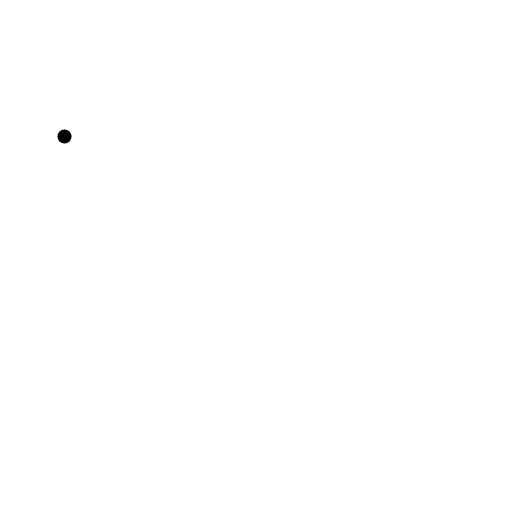
t = 0.00 s
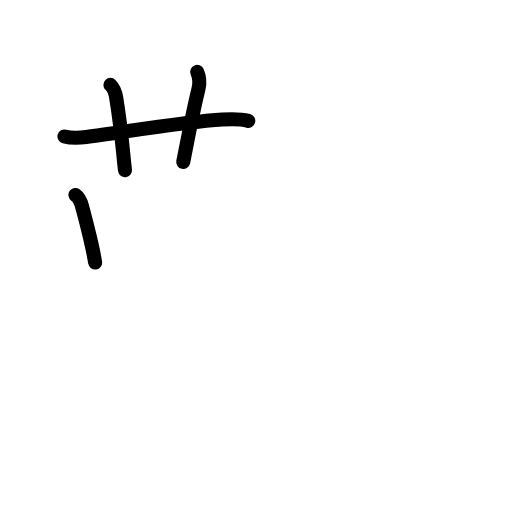
t = 3.58 s
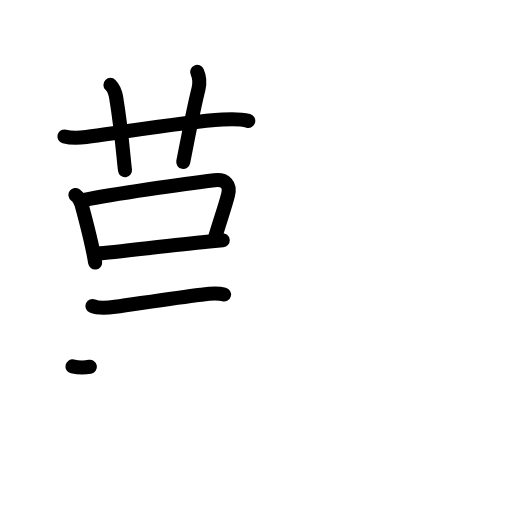
t = 7.25 s
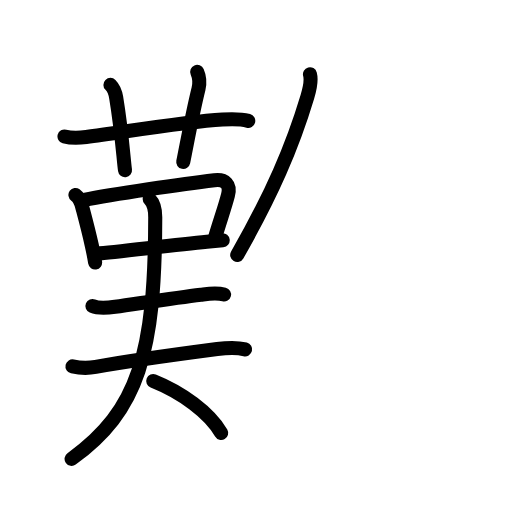
t = 10.88 s
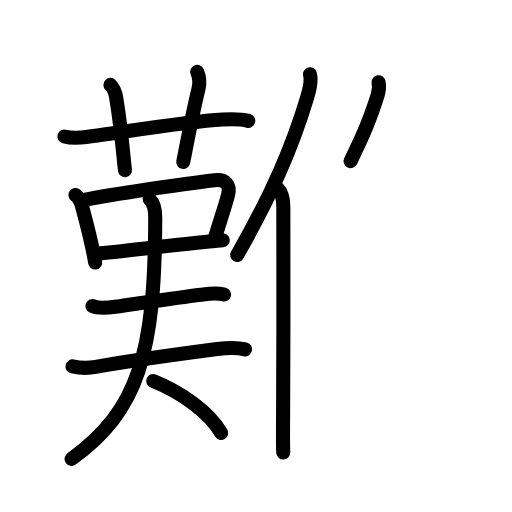
t = 12.88 s
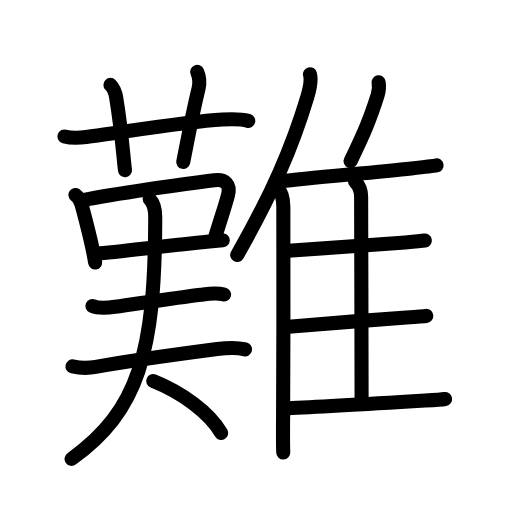
t = 18.00 s

The animated SVG that drew these frames (rendered in a browser with its animation timeline set to each time). Animation: 58 SMIL elements (animate=58); one cycle of 18.00 s.

<?xml version="1.0" encoding="UTF-8"?>
<!--
AniKanjiVG is licensed by CC-BY-SA Paul C. Sommerhoff (https://bitbucket.org/sommerhoff/anikanjivg).
AniKanjiVG uses KanjiVG which is licensed by CC-BY-SA Ulrich Apel (http://kanjivg.tagaini.net).
See also http://creativecommons.org/licenses/by-sa/3.0/
-->
<svg xmlns:kvg='http://kanjivg.tagaini.net' xmlns='http://www.w3.org/2000/svg' width='109' height='109' viewBox='0 0 109 109' style='fill:none;stroke:#000000;stroke-width:3;stroke-linecap:round;stroke-linejoin:round;' id="kvg:kanji_096e3"><g id="kvg:096e3" kvg:element="難"><g id="kvg:096e3-g1" kvg:position="left"><g id="kvg:096e3-g2" kvg:element="艹" kvg:variant="true" kvg:original="艸"><path id="kvg:096e3-s1" kvg:type="㇐" d="M13.73,29.05c1.64,0.45,3.1,0.33,4.63,0.13c8.35-1.09,20.7-3.24,29.01-3.73c1.83-0.11,3.69-0.2,5.48,0.28"><animate attributeName="d" begin="0.0s" dur="0.3333333333333333s" from="M13.73,29.05C13.73,29.05,13.73,29.05,13.73,29.05" to="M13.73,29.05c1.64,0.45,3.1,0.33,4.63,0.13" />
<animate attributeName="d" begin="0.3333333333333333s" dur="0.3333333333333333s" from="M13.73,29.05c1.64,0.45,3.1,0.33,4.63,0.13c0,0,0,0,0,0,0" to="M13.73,29.05c1.64,0.45,3.1,0.33,4.63,0.13c8.35-1.09,20.7-3.24,29.01-3.73" />
<animate attributeName="d" begin="0.6666666666666666s" dur="0.3333333333333333s" from="M13.73,29.05c1.64,0.45,3.1,0.33,4.63,0.13c8.35-1.09,20.7-3.24,29.01-3.73c0,0,0,0,0,0,0" to="M13.73,29.05c1.64,0.45,3.1,0.33,4.63,0.13c8.35-1.09,20.7-3.24,29.01-3.73c1.83-0.11,3.69-0.2,5.48,0.28" />
</path>
<path id="kvg:096e3-s2" kvg:type="㇑a" d="M23.51,18.07c0.77,0.77,1.09,1.9,1.22,2.69c1.2,7.31,1.54,12.82,1.88,15.47"><animate attributeName="d" begin="1.0s" dur="0.5s" from="M23.51,18.07C23.51,18.07,23.51,18.07,23.51,18.07" to="M23.51,18.07c0.77,0.77,1.09,1.9,1.22,2.69" />
<animate attributeName="d" begin="1.5s" dur="0.5s" from="M23.51,18.07c0.77,0.77,1.09,1.9,1.22,2.69c0,0,0,0,0,0,0" to="M23.51,18.07c0.77,0.77,1.09,1.9,1.22,2.69c1.2,7.31,1.54,12.82,1.88,15.47" />
<animate attributeName="d" begin="0s" dur="1.0s" from="M-100,-100" to="M-100,-100" />
</path>
<path id="kvg:096e3-s3" kvg:type="㇑a" d="M41.98,15.31c0.45,1.04,0.6,2.28,0.28,3.6C41,24,40.12,28.88,39.01,34.48"><animate attributeName="d" begin="2.0s" dur="0.5s" from="M41.98,15.31C41.98,15.31,41.98,15.31,41.98,15.31" to="M41.98,15.31c0.45,1.04,0.6,2.28,0.28,3.6" />
<animate attributeName="d" begin="2.5s" dur="0.5s" from="M41.98,15.31c0.45,1.04,0.6,2.28,0.28,3.6c0,0,0,0,0,0,0" to="M41.98,15.31c0.45,1.04,0.6,2.28,0.28,3.6C41,24,40.12,28.88,39.01,34.48" />
<animate attributeName="d" begin="0s" dur="2.0s" from="M-100,-100" to="M-100,-100" />
</path>
</g>
<g id="kvg:096e3-g3" kvg:element="口"><path id="kvg:096e3-s4" kvg:type="㇑" d="M16.06,41.5c0.69,0.5,1.07,1.13,1.4,2.39c0.56,2.13,1.34,5,2.07,8.29c0.29,1.3,0.54,2.56,0.72,3.7"><animate attributeName="d" begin="3.0s" dur="0.3333333333333333s" from="M16.06,41.5C16.06,41.5,16.06,41.5,16.06,41.5" to="M16.06,41.5c0.69,0.5,1.07,1.13,1.4,2.39" />
<animate attributeName="d" begin="3.3333333333333335s" dur="0.3333333333333333s" from="M16.06,41.5c0.69,0.5,1.07,1.13,1.4,2.39c0,0,0,0,0,0,0" to="M16.06,41.5c0.69,0.5,1.07,1.13,1.4,2.39c0.56,2.13,1.34,5,2.07,8.29" />
<animate attributeName="d" begin="3.6666666666666665s" dur="0.3333333333333333s" from="M16.06,41.5c0.69,0.5,1.07,1.13,1.4,2.39c0.56,2.13,1.34,5,2.07,8.29c0,0,0,0,0,0,0" to="M16.06,41.5c0.69,0.5,1.07,1.13,1.4,2.39c0.56,2.13,1.34,5,2.07,8.29c0.29,1.3,0.54,2.56,0.72,3.7" />
<animate attributeName="d" begin="0s" dur="3.0s" from="M-100,-100" to="M-100,-100" />
</path>
<path id="kvg:096e3-s5" kvg:type="㇕b" d="M17.91,42.58c5.95-1.22,21.39-3.45,27.72-4.2c2.32-0.28,3.5,0.87,2.9,3.2c-0.73,2.83-1.69,5.35-2.8,9.19"><animate attributeName="d" begin="4.0s" dur="0.3333333333333333s" from="M17.91,42.58C17.91,42.58,17.91,42.58,17.91,42.58" to="M17.91,42.58c5.95-1.22,21.39-3.45,27.72-4.2" />
<animate attributeName="d" begin="4.333333333333333s" dur="0.3333333333333333s" from="M17.91,42.58c5.95-1.22,21.39-3.45,27.72-4.2c0,0,0,0,0,0,0" to="M17.91,42.58c5.95-1.22,21.39-3.45,27.72-4.2c2.32-0.28,3.5,0.87,2.9,3.2" />
<animate attributeName="d" begin="4.666666666666667s" dur="0.3333333333333333s" from="M17.91,42.58c5.95-1.22,21.39-3.45,27.72-4.2c2.32-0.28,3.5,0.87,2.9,3.2c0,0,0,0,0,0,0" to="M17.91,42.58c5.95-1.22,21.39-3.45,27.72-4.2c2.32-0.28,3.5,0.87,2.9,3.2c-0.73,2.83-1.69,5.35-2.8,9.19" />
<animate attributeName="d" begin="0s" dur="4.0s" from="M-100,-100" to="M-100,-100" />
</path>
<path id="kvg:096e3-s6" kvg:type="㇐b" d="M20.66,54.01c3.95-0.34,16.03-1.79,23.38-2.52c1.28-0.13,2.42-0.24,3.37-0.33"><animate attributeName="d" begin="5.0s" dur="0.5s" from="M20.66,54.01C20.66,54.01,20.66,54.01,20.66,54.01" to="M20.66,54.01c3.95-0.34,16.03-1.79,23.38-2.52" />
<animate attributeName="d" begin="5.5s" dur="0.5s" from="M20.66,54.01c3.95-0.34,16.03-1.79,23.38-2.52c0,0,0,0,0,0,0" to="M20.66,54.01c3.95-0.34,16.03-1.79,23.38-2.52c1.28-0.13,2.42-0.24,3.37-0.33" />
<animate attributeName="d" begin="0s" dur="5.0s" from="M-100,-100" to="M-100,-100" />
</path>
</g>
<g id="kvg:096e3-g4" kvg:element="夫"><path id="kvg:096e3-s7" kvg:type="㇐" d="M19.68,65.16c1.33,0.56,3.43,0.36,4.83,0.16c5.15-0.73,12.85-1.94,18.25-2.59c1.69-0.2,3.27-0.46,4.94-0.03"><animate attributeName="d" begin="6.0s" dur="0.3333333333333333s" from="M19.68,65.16C19.68,65.16,19.68,65.16,19.68,65.16" to="M19.68,65.16c1.33,0.56,3.43,0.36,4.83,0.16" />
<animate attributeName="d" begin="6.333333333333333s" dur="0.3333333333333333s" from="M19.68,65.16c1.33,0.56,3.43,0.36,4.83,0.16c0,0,0,0,0,0,0" to="M19.68,65.16c1.33,0.56,3.43,0.36,4.83,0.16c5.15-0.73,12.85-1.94,18.25-2.59" />
<animate attributeName="d" begin="6.666666666666667s" dur="0.3333333333333333s" from="M19.68,65.16c1.33,0.56,3.43,0.36,4.83,0.16c5.15-0.73,12.85-1.94,18.25-2.59c0,0,0,0,0,0,0" to="M19.68,65.16c1.33,0.56,3.43,0.36,4.83,0.16c5.15-0.73,12.85-1.94,18.25-2.59c1.69-0.2,3.27-0.46,4.94-0.03" />
<animate attributeName="d" begin="0s" dur="6.0s" from="M-100,-100" to="M-100,-100" />
</path>
<g id="kvg:096e3-g5" kvg:element="大"><path id="kvg:096e3-s8" kvg:type="㇐" d="M15.43,78c1.69,0.38,3.54,0.37,4.94,0.11c7.38-1.36,18.39-2.83,25.87-3.81c1.89-0.25,4.09-0.4,5.94,0.07"><animate attributeName="d" begin="7.0s" dur="0.3333333333333333s" from="M15.43,78C15.43,78,15.43,78,15.43,78" to="M15.43,78c1.69,0.38,3.54,0.37,4.94,0.11" />
<animate attributeName="d" begin="7.333333333333333s" dur="0.3333333333333333s" from="M15.43,78c1.69,0.38,3.54,0.37,4.94,0.11c0,0,0,0,0,0,0" to="M15.43,78c1.69,0.38,3.54,0.37,4.94,0.11c7.38-1.36,18.39-2.83,25.87-3.81" />
<animate attributeName="d" begin="7.666666666666667s" dur="0.3333333333333333s" from="M15.43,78c1.69,0.38,3.54,0.37,4.94,0.11c7.38-1.36,18.39-2.83,25.87-3.81c0,0,0,0,0,0,0" to="M15.43,78c1.69,0.38,3.54,0.37,4.94,0.11c7.38-1.36,18.39-2.83,25.87-3.81c1.89-0.25,4.09-0.4,5.94,0.07" />
<animate attributeName="d" begin="0s" dur="7.0s" from="M-100,-100" to="M-100,-100" />
</path>
<path id="kvg:096e3-s9" kvg:type="㇒" d="M31.87,42.39c0.81,0.81,1.18,2.17,1.18,3.85C33,75.25,29.5,87.38,15.24,97.69"><animate attributeName="d" begin="8.0s" dur="0.5s" from="M31.87,42.39C31.87,42.39,31.87,42.39,31.87,42.39" to="M31.87,42.39c0.81,0.81,1.18,2.17,1.18,3.85" />
<animate attributeName="d" begin="8.5s" dur="0.5s" from="M31.87,42.39c0.81,0.81,1.18,2.17,1.18,3.85c0,0,0,0,0,0,0" to="M31.87,42.39c0.81,0.81,1.18,2.17,1.18,3.85C33,75.25,29.5,87.38,15.24,97.69" />
<animate attributeName="d" begin="0s" dur="8.0s" from="M-100,-100" to="M-100,-100" />
</path>
<path id="kvg:096e3-s10" kvg:type="㇔/㇏" d="M32.62,81.12c6.12,2.45,11.93,6.71,14.47,11.06"><animate attributeName="d" begin="9.0s" dur="1.0s" from="M32.62,81.12C32.62,81.12,32.62,81.12,32.62,81.12" to="M32.62,81.12c6.12,2.45,11.93,6.71,14.47,11.06" />
<animate attributeName="d" begin="0s" dur="9.0s" from="M-100,-100" to="M-100,-100" />
</path>
</g>
</g>
</g>
<g id="kvg:096e3-g6" kvg:element="隹" kvg:position="right" kvg:radical="general"><g id="kvg:096e3-g7" kvg:element="亻" kvg:variant="true" kvg:original="人"><path id="kvg:096e3-s11" kvg:type="㇒" d="M65.99,15.8c0.39,1.45-0.04,3.1-0.55,4.79c-3.22,10.74-7.56,20.77-14.94,33.69"><animate attributeName="d" begin="10.0s" dur="0.5s" from="M65.99,15.8C65.99,15.8,65.99,15.8,65.99,15.8" to="M65.99,15.8c0.39,1.45-0.04,3.1-0.55,4.79" />
<animate attributeName="d" begin="10.5s" dur="0.5s" from="M65.99,15.8c0.39,1.45-0.04,3.1-0.55,4.79c0,0,0,0,0,0,0" to="M65.99,15.8c0.39,1.45-0.04,3.1-0.55,4.79c-3.22,10.74-7.56,20.77-14.94,33.69" />
<animate attributeName="d" begin="0s" dur="10.0s" from="M-100,-100" to="M-100,-100" />
</path>
<path id="kvg:096e3-s12" kvg:type="㇑" d="M59.07,40.09c1.05,1.05,1.25,2.26,1.25,3.9c0.01,9.32,0.05,31.71-0.05,44.26c-0.04,4.89-0.04,6.44,0.03,8.08"><animate attributeName="d" begin="11.0s" dur="0.3333333333333333s" from="M59.07,40.09C59.07,40.09,59.07,40.09,59.07,40.09" to="M59.07,40.09c1.05,1.05,1.25,2.26,1.25,3.9" />
<animate attributeName="d" begin="11.333333333333334s" dur="0.3333333333333333s" from="M59.07,40.09c1.05,1.05,1.25,2.26,1.25,3.9c0,0,0,0,0,0,0" to="M59.07,40.09c1.05,1.05,1.25,2.26,1.25,3.9c0.01,9.32,0.05,31.71-0.05,44.26" />
<animate attributeName="d" begin="11.666666666666666s" dur="0.3333333333333333s" from="M59.07,40.09c1.05,1.05,1.25,2.26,1.25,3.9c0.01,9.32,0.05,31.71-0.05,44.26c0,0,0,0,0,0,0" to="M59.07,40.09c1.05,1.05,1.25,2.26,1.25,3.9c0.01,9.32,0.05,31.71-0.05,44.26c-0.04,4.89-0.04,6.44,0.03,8.08" />
<animate attributeName="d" begin="0s" dur="11.0s" from="M-100,-100" to="M-100,-100" />
</path>
</g>
<path id="kvg:096e3-s13" kvg:type="㇒" d="M80.6,17.52c0.15,0.86,0.07,1.89-0.2,2.74c-1.66,5.25-2.91,8.12-5.76,14.03"><animate attributeName="d" begin="12.0s" dur="0.5s" from="M80.6,17.52C80.6,17.52,80.6,17.52,80.6,17.52" to="M80.6,17.52c0.15,0.86,0.07,1.89-0.2,2.74" />
<animate attributeName="d" begin="12.5s" dur="0.5s" from="M80.6,17.52c0.15,0.86,0.07,1.89-0.2,2.74c0,0,0,0,0,0,0" to="M80.6,17.52c0.15,0.86,0.07,1.89-0.2,2.74c-1.66,5.25-2.91,8.12-5.76,14.03" />
<animate attributeName="d" begin="0s" dur="12.0s" from="M-100,-100" to="M-100,-100" />
</path>
<path id="kvg:096e3-s14" kvg:type="㇐b" d="M60.04,38.59c4.72-0.64,19.38-1.85,27.53-2.74c2.71-0.3,4.69-0.53,5.37-0.65"><animate attributeName="d" begin="13.0s" dur="0.5s" from="M60.04,38.59C60.04,38.59,60.04,38.59,60.04,38.59" to="M60.04,38.59c4.72-0.64,19.38-1.85,27.53-2.74" />
<animate attributeName="d" begin="13.5s" dur="0.5s" from="M60.04,38.59c4.72-0.64,19.38-1.85,27.53-2.74c0,0,0,0,0,0,0" to="M60.04,38.59c4.72-0.64,19.38-1.85,27.53-2.74c2.71-0.3,4.69-0.53,5.37-0.65" />
<animate attributeName="d" begin="0s" dur="13.0s" from="M-100,-100" to="M-100,-100" />
</path>
<path id="kvg:096e3-s15" kvg:type="㇑a" d="M75.58,38.66c0.94,0.94,1.3,1.96,1.3,3.24c0,7.38,0.1,31.6,0.1,43.38"><animate attributeName="d" begin="14.0s" dur="0.5s" from="M75.58,38.66C75.58,38.66,75.58,38.66,75.58,38.66" to="M75.58,38.66c0.94,0.94,1.3,1.96,1.3,3.24" />
<animate attributeName="d" begin="14.5s" dur="0.5s" from="M75.58,38.66c0.94,0.94,1.3,1.96,1.3,3.24c0,0,0,0,0,0,0" to="M75.58,38.66c0.94,0.94,1.3,1.96,1.3,3.24c0,7.38,0.1,31.6,0.1,43.38" />
<animate attributeName="d" begin="0s" dur="14.0s" from="M-100,-100" to="M-100,-100" />
</path>
<path id="kvg:096e3-s16" kvg:type="㇐b" d="M61.41,53.37c5.34-0.37,17.88-1.19,24.87-1.76c2.06-0.17,3.57-0.31,4.15-0.4"><animate attributeName="d" begin="15.0s" dur="0.5s" from="M61.41,53.37C61.41,53.37,61.41,53.37,61.41,53.37" to="M61.41,53.37c5.34-0.37,17.88-1.19,24.87-1.76" />
<animate attributeName="d" begin="15.5s" dur="0.5s" from="M61.41,53.37c5.34-0.37,17.88-1.19,24.87-1.76c0,0,0,0,0,0,0" to="M61.41,53.37c5.34-0.37,17.88-1.19,24.87-1.76c2.06-0.17,3.57-0.31,4.15-0.4" />
<animate attributeName="d" begin="0s" dur="15.0s" from="M-100,-100" to="M-100,-100" />
</path>
<path id="kvg:096e3-s17" kvg:type="㇐b" d="M61.44,69.57c4.84-0.41,17.86-1.49,25.07-1.99c2.1-0.15,3.64-0.26,4.25-0.33"><animate attributeName="d" begin="16.0s" dur="0.5s" from="M61.44,69.57C61.44,69.57,61.44,69.57,61.44,69.57" to="M61.44,69.57c4.84-0.41,17.86-1.49,25.07-1.99" />
<animate attributeName="d" begin="16.5s" dur="0.5s" from="M61.44,69.57c4.84-0.41,17.86-1.49,25.07-1.99c0,0,0,0,0,0,0" to="M61.44,69.57c4.84-0.41,17.86-1.49,25.07-1.99c2.1-0.15,3.64-0.26,4.25-0.33" />
<animate attributeName="d" begin="0s" dur="16.0s" from="M-100,-100" to="M-100,-100" />
</path>
<path id="kvg:096e3-s18" kvg:type="㇐b" d="M61.16,86.94c7.34-0.32,21.51-1.18,29.38-1.66c2.12-0.13,3.64-0.25,4.21-0.35"><animate attributeName="d" begin="17.0s" dur="0.5s" from="M61.16,86.94C61.16,86.94,61.16,86.94,61.16,86.94" to="M61.16,86.94c7.34-0.32,21.51-1.18,29.38-1.66" />
<animate attributeName="d" begin="17.5s" dur="0.5s" from="M61.16,86.94c7.34-0.32,21.51-1.18,29.38-1.66c0,0,0,0,0,0,0" to="M61.16,86.94c7.34-0.32,21.51-1.18,29.38-1.66c2.12-0.13,3.64-0.25,4.21-0.35" />
<animate attributeName="d" begin="0s" dur="17.0s" from="M-100,-100" to="M-100,-100" />
</path>
</g>
</g>
</svg>
